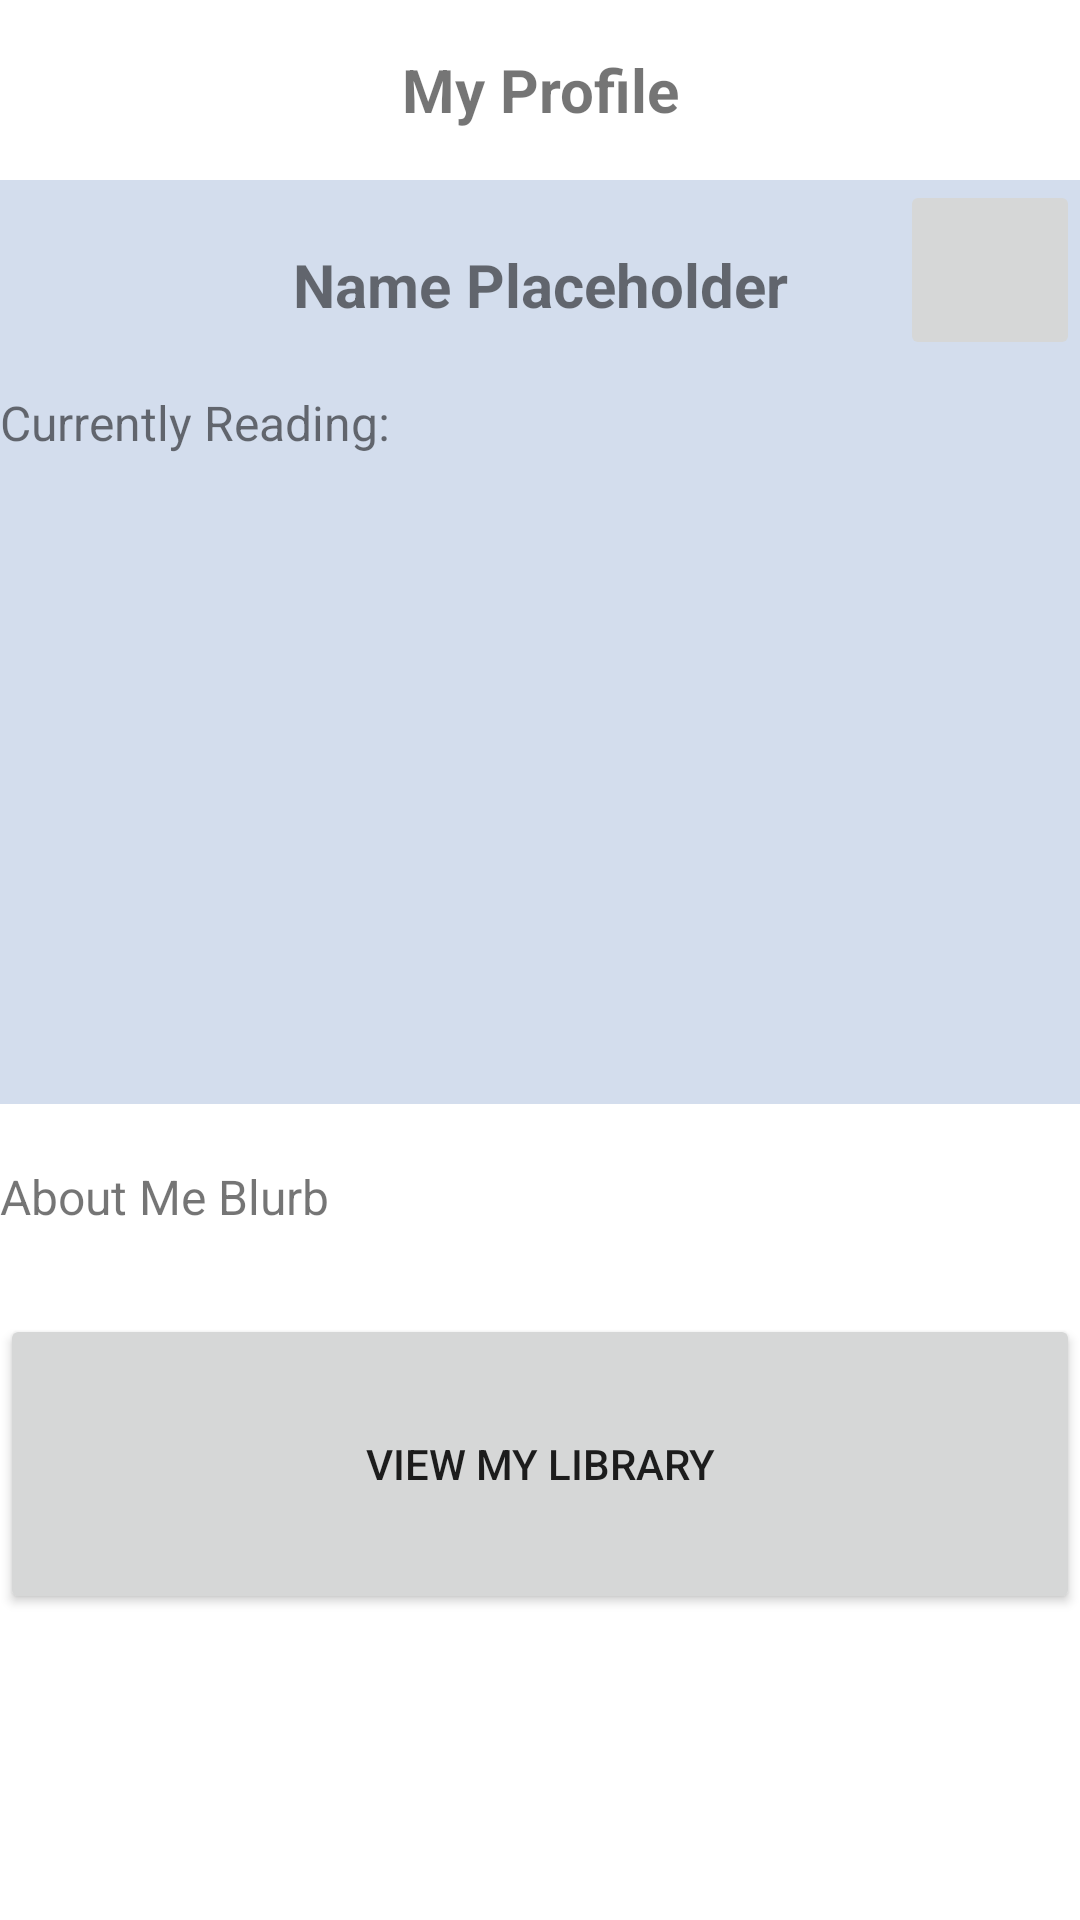

Android layout source for this screen:
<!-- AndroidManifest.xml: application theme Theme.SocialLibrary -->
<!-- res/layout/fragment_profile.xml -->
<?xml version="1.0" encoding="utf-8"?>
<androidx.constraintlayout.widget.ConstraintLayout
    xmlns:android="http://schemas.android.com/apk/res/android"
    xmlns:app="http://schemas.android.com/apk/res-auto"
    xmlns:tools="http://schemas.android.com/tools"
    android:id="@+id/linearLayout"
    android:layout_width="match_parent"
    android:layout_height="wrap_content"
    android:layout_margin="6dp">

    <TextView
        android:id="@+id/tvMyProfile"
        android:layout_width="match_parent"
        android:layout_height="60dp"
        app:layout_constraintTop_toTopOf="parent"
        app:layout_constraintStart_toStartOf="parent"
        android:gravity="center"
        android:textSize="20dp"
        android:textStyle="bold"
        android:text="My Profile"
        android:visibility="visible"/>

    <androidx.constraintlayout.widget.ConstraintLayout
        android:id="@+id/clProfileGroup"
        android:layout_width="match_parent"
        android:layout_height="wrap_content"
        app:layout_constraintStart_toStartOf="parent"
        app:layout_constraintTop_toBottomOf="@id/tvMyProfile"
        android:background="#d3dded">
        <ImageButton
            android:id="@+id/ibEditProfile"
            android:layout_height="60dp"
            android:layout_width="60dp"
            app:layout_constraintTop_toTopOf="parent"
            app:layout_constraintEnd_toEndOf="parent"
            android:src="@drawable/ic_baseline_edit_24"
            />
        <TextView
            android:id="@+id/tvProfileName"
            android:layout_width="match_parent"
            app:layout_constraintTop_toTopOf="parent"
            app:layout_constraintStart_toStartOf="parent"
            android:text="Name Placeholder"
            android:layout_height="30dp"
            android:textSize="20dp"
            android:textStyle="bold"
            android:layout_marginTop="20dp"
            android:gravity="center" />

        <TextView
            android:id="@+id/tvCurrentlyReading"
            android:layout_width="match_parent"
            app:layout_constraintTop_toBottomOf="@id/tvProfileName"
            app:layout_constraintStart_toStartOf="parent"
            app:layout_constraintEnd_toEndOf="parent"
            android:text="Currently Reading:"
            android:gravity="left"
            android:layout_height="30dp"
            android:textSize="16dp"
            android:textStyle="normal"
            android:layout_marginTop="20dp"
             />

        <ImageView
            android:id="@+id/ivCurrentlyReading"
            android:layout_width="128dp"
            android:layout_height="196dp"
            app:layout_constraintTop_toBottomOf="@id/tvCurrentlyReading"
            app:layout_constraintStart_toStartOf="parent"
            app:layout_constraintEnd_toEndOf="parent"
            android:gravity="center"
            android:layout_marginTop="12dp"
            />
    </androidx.constraintlayout.widget.ConstraintLayout>

    <TextView
        android:id="@+id/tvAboutMe"
        android:layout_width="match_parent"
        app:layout_constraintTop_toBottomOf="@id/clProfileGroup"
        app:layout_constraintStart_toStartOf="parent"
        app:layout_constraintEnd_toEndOf="parent"
        android:text="About Me Blurb"
        android:gravity="left"
        android:layout_height="30dp"
        android:textSize="16dp"
        android:textStyle="normal"
        android:layout_marginTop="20dp"
        />

    <androidx.constraintlayout.widget.ConstraintLayout
        android:id="@+id/btnSwapContainer"
        android:layout_height="100dp"
        android:layout_width="match_parent"
        app:layout_constraintTop_toBottomOf="@id/tvAboutMe"
        app:layout_constraintEnd_toEndOf="parent"
        android:layout_marginTop="20dp"
        >

    <Button
        android:id="@+id/btnViewFriendLibrary"
        android:layout_width="match_parent"
        android:layout_height="match_parent"
        app:layout_constraintTop_toTopOf="parent"
        app:layout_constraintStart_toStartOf="parent"
        app:layout_constraintEnd_toEndOf="parent"
        android:text="View User's Library"
        android:visibility="gone"
    />
        <Button
            android:id="@+id/btnViewMyLibrary"
            android:layout_width="match_parent"
            android:layout_height="match_parent"
            app:layout_constraintTop_toTopOf="parent"
            app:layout_constraintStart_toStartOf="parent"
            app:layout_constraintEnd_toEndOf="parent"
            android:text="View My Library"
            />


    </androidx.constraintlayout.widget.ConstraintLayout>
    <Button
        android:id="@+id/btnAddFriend"
        android:layout_width="match_parent"
        android:layout_height="100dp"
        android:layout_marginTop="20dp"
        app:layout_constraintTop_toBottomOf="@id/btnSwapContainer"
        app:layout_constraintStart_toStartOf="parent"
        app:layout_constraintEnd_toEndOf="parent"
        android:text="Add Friend Request"
        android:visibility="gone"
        />

</androidx.constraintlayout.widget.ConstraintLayout>
<!-- resources referenced by this layout -->
<resources>
  <style name="Theme.SocialLibrary" parent="Theme.MaterialComponents.DayNight.DarkActionBar">
          
          <item name="colorPrimary">@color/purple_500</item>
          <item name="colorPrimaryVariant">@color/purple_700</item>
          <item name="colorOnPrimary">@color/white</item>
          
          <item name="colorSecondary">@color/teal_200</item>
          <item name="colorSecondaryVariant">@color/teal_700</item>
          <item name="colorOnSecondary">@color/black</item>
          
          <item name="android:statusBarColor">?attr/colorPrimaryVariant</item>
          
      </style>
  <!-- not gathered from this repository: default colours our renderer supplied (Android Studio template values) -->
  <color name="purple_500">#FF6200EE</color>
  <color name="purple_700">#FF3700B3</color>
  <color name="teal_200">#FF03DAC5</color>
  <color name="teal_700">#FF018786</color>
  <color name="black">#FF000000</color>
  <color name="white">#FFFFFFFF</color>
</resources>
